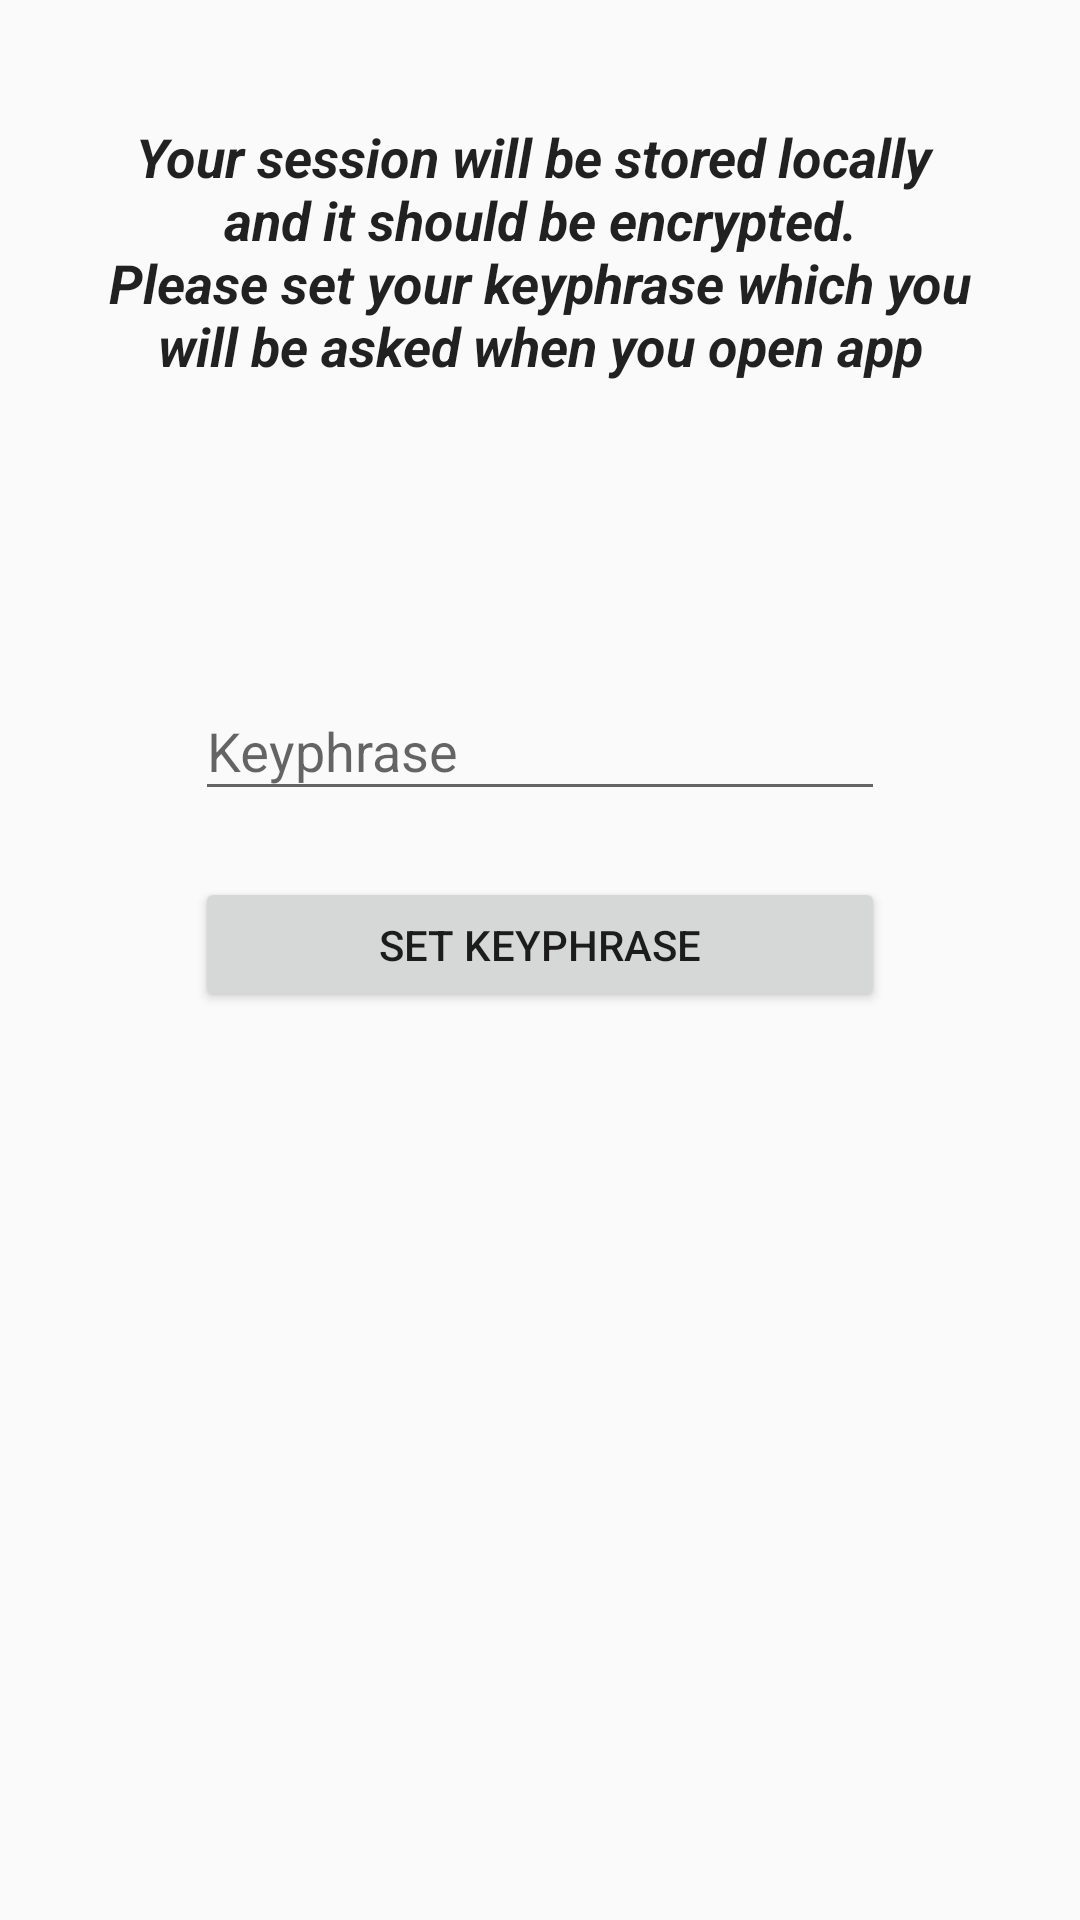

The Android layout XML behind this screen, and the referenced resources:
<!-- AndroidManifest.xml: application theme AppTheme -->
<!-- res/layout/encryption_layout.xml -->
<?xml version="1.0" encoding="utf-8"?>
<LinearLayout xmlns:android="http://schemas.android.com/apk/res/android"
    android:layout_width="match_parent"
    android:layout_height="match_parent"
    android:orientation="vertical"
    >

    <TextView
        android:id="@+id/textView"
        android:layout_width="292dp"
        android:layout_height="158dp"
        android:layout_gravity="center_horizontal"
        android:layout_marginTop="40dp"
        android:text="@string/encryption_text"
        android:textAlignment="center"
        android:textAppearance="@style/TextAppearance.AppCompat.Body1"
        android:textSize="18sp"
        android:textStyle="bold|italic" />




    <com.google.android.material.textfield.TextInputLayout
        android:layout_width="230dp"
        android:layout_height="wrap_content"
        android:layout_gravity="center_horizontal"
        android:layout_marginTop="20dp"
        android:layout_marginBottom="8dp">
        <EditText
            android:id="@+id/encryption_credential_text"
            android:layout_width="match_parent"
            android:layout_height="match_parent"
            android:layout_gravity="center_horizontal"
            android:layout_marginBottom="14dp"
            android:ems="10"
            android:hint="@string/keyphrase"
            android:inputType="textPersonName" />
    </com.google.android.material.textfield.TextInputLayout>

    <Button
        android:id="@+id/buttonsetkeyphraseEnc"
        android:layout_width="230dp"
        android:layout_height="45dp"
        android:layout_gravity="center_horizontal"
        android:layout_marginBottom="193dp"
        android:text="@string/set_keyphrase" />


</LinearLayout>
<!-- resources referenced by this layout -->
<resources>
  <string name="encryption_text">Your session will be stored locally \nand it should be encrypted.\nPlease set your keyphrase which you will be asked when you open app</string>
  <string name="keyphrase">Keyphrase</string>
  <string name="set_keyphrase">Set Keyphrase</string>
  <style name="AppTheme" parent="Theme.AppCompat.Light.NoActionBar">
          
          <item name="colorPrimaryDark">@color/black</item>
          <item name="colorAccent">@color/colorPrimaryMagenta</item>
      </style>
  <color name="black">#000000</color>
  <color name="colorPrimaryMagenta">#921341</color>
</resources>
